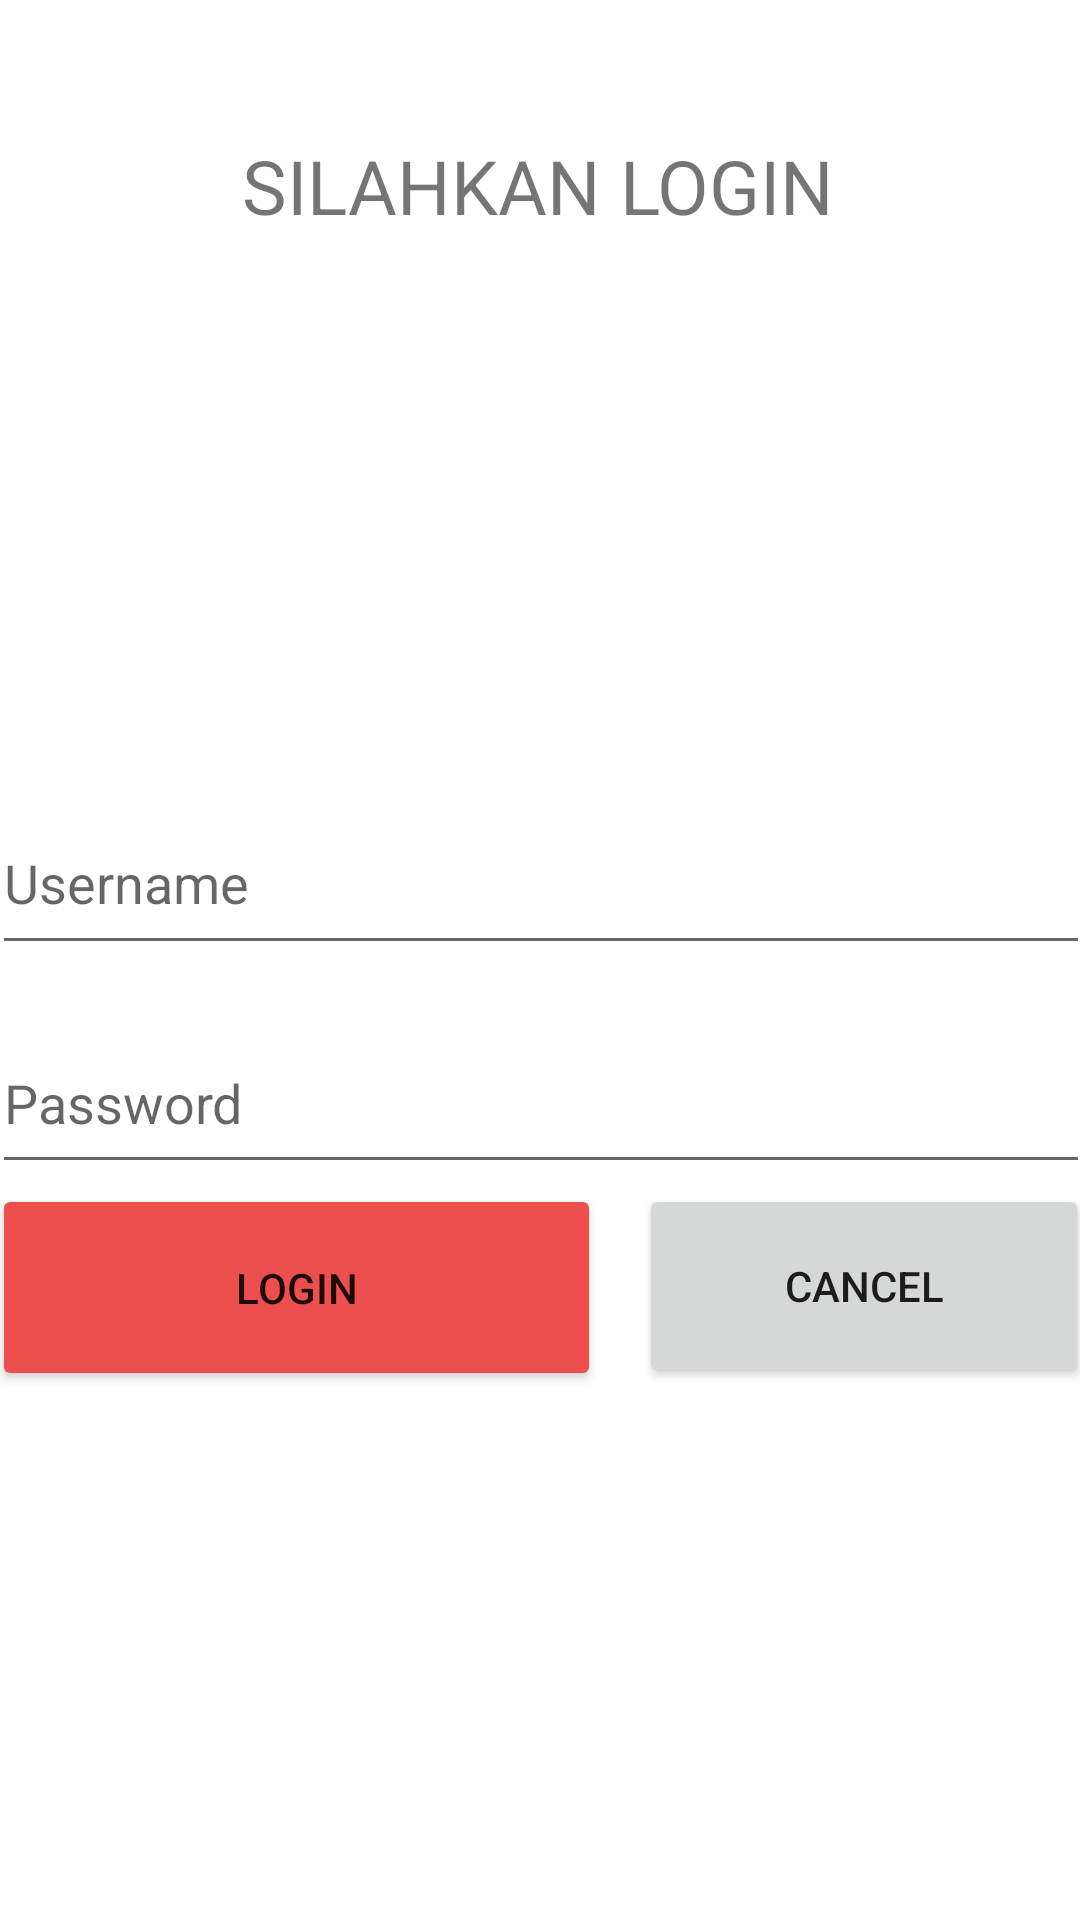

This screen was rendered from an Android layout file. Write that file and the resources it references.
<!-- AndroidManifest.xml: application theme Theme.181013_TiaraFajrianiAchmar_A -->
<!-- res/layout/activity_main.xml -->
<?xml version="1.0" encoding="utf-8"?>
<androidx.constraintlayout.widget.ConstraintLayout xmlns:android="http://schemas.android.com/apk/res/android"
    xmlns:app="http://schemas.android.com/apk/res-auto"
    xmlns:tools="http://schemas.android.com/tools"
    android:layout_width="match_parent"
    android:layout_height="match_parent"
    tools:context=".MainActivity">

    <TextView
        android:id="@+id/textView2"
        android:layout_width="wrap_content"
        android:layout_height="wrap_content"
        android:text="SILAHKAN LOGIN"
        android:textSize="25dp"
        app:layout_constraintBottom_toBottomOf="parent"
        app:layout_constraintEnd_toEndOf="parent"
        app:layout_constraintHorizontal_bias="0.497"
        app:layout_constraintStart_toStartOf="parent"
        app:layout_constraintTop_toTopOf="parent"
        app:layout_constraintVertical_bias="0.074" />

    <EditText
        android:id="@+id/txt_name"
        android:layout_width="366dp"
        android:layout_height="58dp"
        android:layout_marginTop="40dp"
        android:ems="10"
        android:hint="Username"
        android:inputType="text"
        app:layout_constraintEnd_toEndOf="@+id/imageView2"
        app:layout_constraintHorizontal_bias="0.502"
        app:layout_constraintStart_toStartOf="@+id/imageView2"
        app:layout_constraintTop_toBottomOf="@+id/imageView2" />

    <EditText
        android:id="@+id/txt_password"
        android:layout_width="366dp"
        android:layout_height="57dp"
        android:layout_marginTop="16dp"
        android:ems="10"
        android:hint="Password"
        android:inputType="textPassword"
        app:layout_constraintEnd_toEndOf="@+id/txt_name"
        app:layout_constraintHorizontal_bias="1.0"
        app:layout_constraintStart_toStartOf="@+id/txt_name"
        app:layout_constraintTop_toBottomOf="@+id/txt_name" />
    <Button
        android:id="@+id/btn_login"
        android:layout_width="203dp"
        android:layout_height="69dp"
        android:text="LOGIN"
        app:backgroundTint="#ED4E4E"
        app:layout_constraintStart_toStartOf="@+id/txt_password"
        app:layout_constraintTop_toBottomOf="@+id/txt_password" />
    <Button
        android:id="@+id/btn_close"
        android:layout_width="150dp"
        android:layout_height="68dp"
        android:text="CANCEL"
        app:layout_constraintEnd_toEndOf="@+id/txt_password"
        app:layout_constraintTop_toBottomOf="@+id/txt_password" />
    <ImageView
        android:id="@+id/imageView2"
        android:layout_width="171dp"
        android:layout_height="125dp"
        android:layout_marginTop="20dp"
        app:layout_constraintEnd_toEndOf="parent"
        app:layout_constraintStart_toStartOf="parent"
        app:layout_constraintTop_toBottomOf="@+id/textView2"
        app:srcCompat="@mipmap/ic_launcher" />
</androidx.constraintlayout.widget.ConstraintLayout>
<!-- resources referenced by this layout -->
<resources>
  <style name="Theme.181013_TiaraFajrianiAchmar_A" parent="Theme.MaterialComponents.DayNight.DarkActionBar">
          
          <item name="colorPrimary">@color/purple_500</item>
          <item name="colorPrimaryVariant">@color/purple_700</item>
          <item name="colorOnPrimary">@color/white</item>
          
          <item name="colorSecondary">@color/teal_200</item>
          <item name="colorSecondaryVariant">@color/teal_700</item>
          <item name="colorOnSecondary">@color/black</item>
          
          <item name="android:statusBarColor" tools:targetApi="l">?attr/colorPrimaryVariant</item>
          
      </style>
  <!-- not gathered from this repository: default colours our renderer supplied (Android Studio template values) -->
  <color name="purple_500">#FF6200EE</color>
  <color name="purple_700">#FF3700B3</color>
  <color name="teal_200">#FF03DAC5</color>
  <color name="teal_700">#FF018786</color>
  <color name="black">#FF000000</color>
  <color name="white">#FFFFFFFF</color>
</resources>
